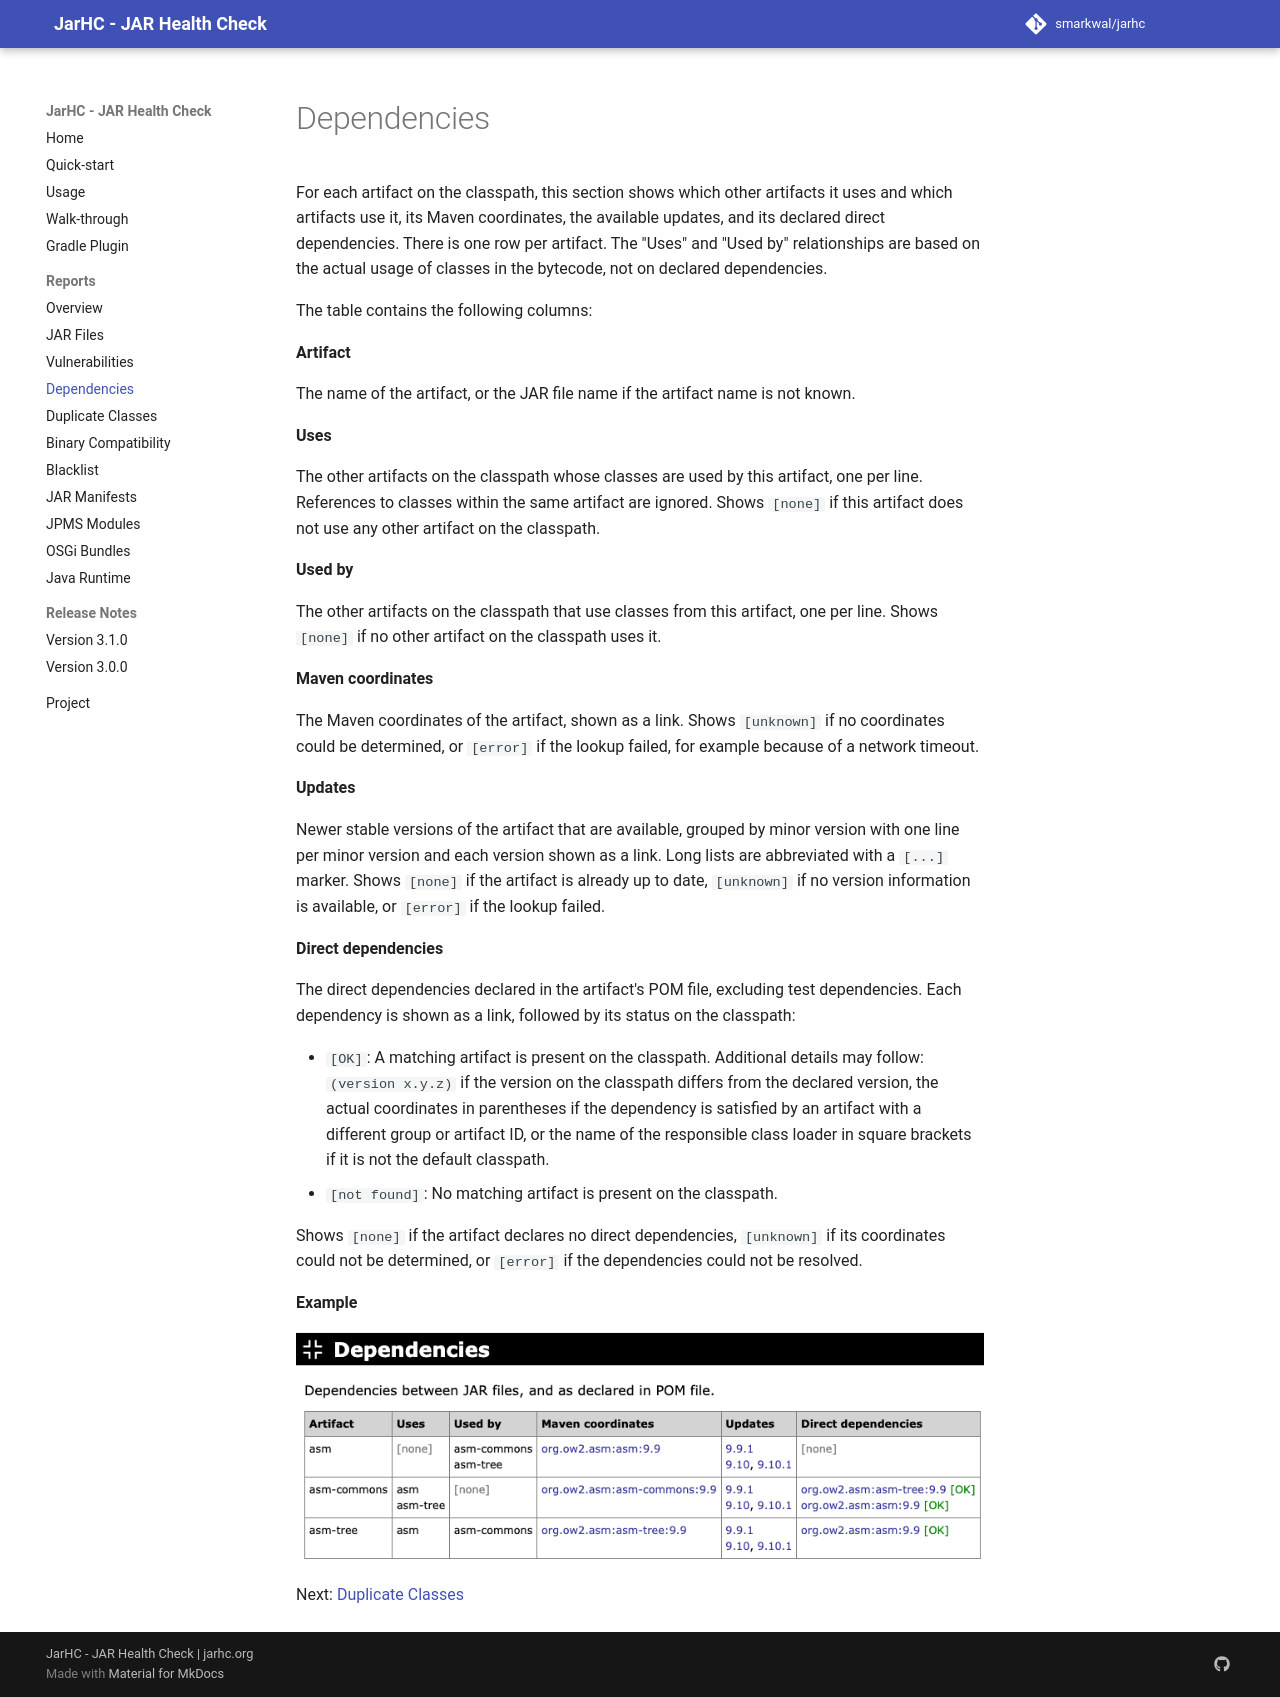

repository: smarkwal/jarhc · page: snapshot/reports/dependencies/index.html · generator: mkdocs

---
description: The JarHC Dependencies report, direct and transitive dependencies between JAR files, and any missing or unsatisfied dependencies.
sources:
  - jarhc/src/main/java/org/jarhc/analyzer/DependenciesAnalyzer.java
last_reviewed: 2026-06-25
---

# Dependencies

For each artifact on the classpath, this section shows which other artifacts it
uses and which artifacts use it, its Maven coordinates, the available updates,
and its declared direct dependencies. There is one row per artifact. The "Uses"
and "Used by" relationships are based on the actual usage of classes in the
bytecode, not on declared dependencies.

The table contains the following columns:

**Artifact**

The name of the artifact, or the JAR file name if the artifact name is not known.

**Uses**

The other artifacts on the classpath whose classes are used by this artifact, one
per line. References to classes within the same artifact are ignored. Shows
`[none]` if this artifact does not use any other artifact on the classpath.

**Used by**

The other artifacts on the classpath that use classes from this artifact, one per
line. Shows `[none]` if no other artifact on the classpath uses it.

**Maven coordinates**

The Maven coordinates of the artifact, shown as a link. Shows `[unknown]` if no
coordinates could be determined, or `[error]` if the lookup failed, for example
because of a network timeout.

**Updates**

Newer stable versions of the artifact that are available, grouped by minor
version with one line per minor version and each version shown as a link. Long
lists are abbreviated with a `[...]` marker. Shows `[none]` if the artifact is
already up to date, `[unknown]` if no version information is available, or
`[error]` if the lookup failed.

**Direct dependencies**

The direct dependencies declared in the artifact's POM file, excluding test
dependencies. Each dependency is shown as a link, followed by its status on the
classpath:

* `[OK]`: A matching artifact is present on the classpath. Additional details may
  follow: `(version x.y.z)` if the version on the classpath differs from the
  declared version, the actual coordinates in parentheses if the dependency is
  satisfied by an artifact with a different group or artifact ID, or the name of
  the responsible class loader in square brackets if it is not the default
  classpath.
* `[not found]`: No matching artifact is present on the classpath.

Shows `[none]` if the artifact declares no direct dependencies, `[unknown]` if its
coordinates could not be determined, or `[error]` if the dependencies could not be
resolved.

**Example**

[![Dependencies](../assets/images/report-section-dependencies.png)](../examples/asm/report.html#Dependencies){target="_blank" rel="noopener"}

Next: [Duplicate Classes](duplicate-classes.md)
